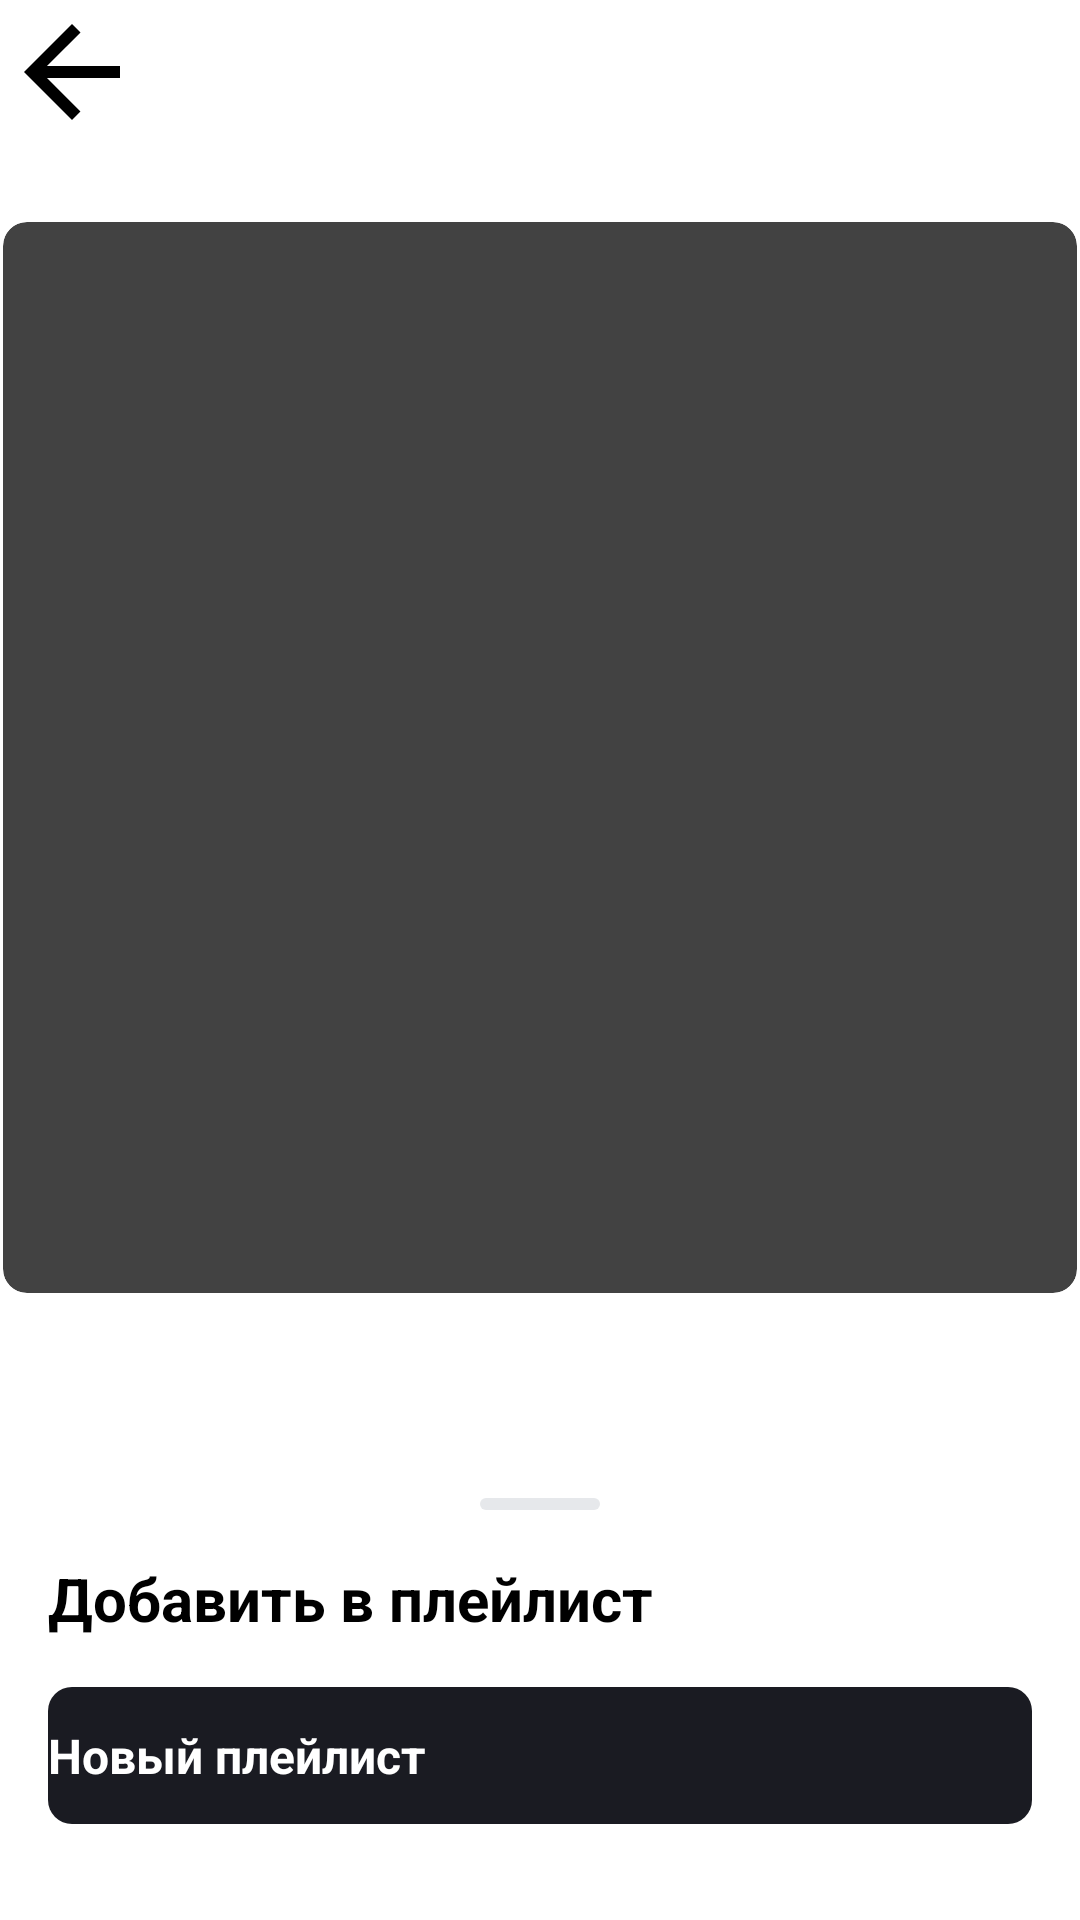

The Android layout XML behind this screen, and the referenced resources:
<!-- AndroidManifest.xml: application theme Theme.PlaylistMaker -->
<!-- res/layout/fragment_track_details.xml -->
<?xml version="1.0" encoding="utf-8"?>
<androidx.coordinatorlayout.widget.CoordinatorLayout
    xmlns:android="http://schemas.android.com/apk/res/android"
    xmlns:app="http://schemas.android.com/apk/res-auto"
    android:layout_width="match_parent"
    android:layout_height="match_parent"
    android:background="@color/background_color">

<ScrollView
    android:layout_width="match_parent"
    android:layout_height="match_parent"
    android:background="@color/background_color">

<androidx.constraintlayout.widget.ConstraintLayout
    android:layout_width="match_parent"
    android:layout_height="wrap_content" >

<ImageButton
    android:id="@+id/button_back"
    android:layout_width="@dimen/forty_eight"
    android:layout_height="@dimen/forty_eight"
    android:src="@drawable/baseline_arrow_back_24"
    android:contentDescription="@string/back_name"
    android:background="@android:color/transparent"
    android:focusable="true"
    android:clickable="true"
    app:tint="@color/color_text"
    app:layout_constraintStart_toStartOf="parent"
    app:layout_constraintTop_toTopOf="parent" />

    <androidx.cardview.widget.CardView
        android:id="@+id/artworkCardView"
        android:layout_width="358dp"
        android:layout_height="357dp"
        android:layout_marginHorizontal="@dimen/twenty_four"
        android:layout_marginTop="@dimen/text_size_twenty_six"
        app:cardCornerRadius="8dp"
        app:cardElevation="0dp"
        app:layout_constraintDimensionRatio="1:1"
        app:layout_constraintEnd_toEndOf="parent"
        app:layout_constraintStart_toStartOf="parent"
        app:layout_constraintTop_toBottomOf="@id/button_back">

    <ImageView
        android:id="@+id/artworkImageView"
        android:layout_width="match_parent"
        android:layout_height="match_parent"
        android:scaleType="centerCrop" />

    </androidx.cardview.widget.CardView>

<TextView
    android:id="@+id/trackNameTextView"
    android:layout_width="match_parent"
    android:layout_height="@dimen/text_size_twenty_six"
    android:textSize="@dimen/text_size_twenty_two"
    android:textStyle="bold"
    app:layout_constraintTop_toBottomOf="@id/artworkCardView"
    app:layout_constraintStart_toStartOf="parent"
    app:layout_constraintEnd_toEndOf="parent"
    android:layout_marginTop="@dimen/twenty_four"
    android:layout_marginHorizontal="@dimen/twenty_four"
    android:textColor="@color/color_text"/>

<TextView
    android:id="@+id/artistNameTextView"
    android:layout_width="match_parent"
    android:layout_height="@dimen/text_size_normal"
    app:layout_constraintTop_toBottomOf="@id/trackNameTextView"
    app:layout_constraintStart_toStartOf="parent"
    app:layout_constraintEnd_toEndOf="parent"
    android:layout_marginTop="@dimen/twelve"
    android:layout_marginHorizontal="@dimen/twenty_four"
    android:textColor="@color/color_text"/>

<androidx.constraintlayout.widget.ConstraintLayout
android:layout_width="match_parent"
android:layout_height="0dp"
android:layout_marginTop="@dimen/thirty"
app:layout_constraintTop_toBottomOf="@+id/artistNameTextView"
android:layout_marginHorizontal="@dimen/twenty_four" >

<ImageView
    android:id="@+id/saveTrackImageView"
    android:layout_width="51dp"
    android:layout_height="51dp"
    android:src="@drawable/baseline_queue_24"
    android:background="@drawable/circle_small"
    android:contentDescription="@string/save_track"
    app:layout_constraintStart_toStartOf="parent"
    app:layout_constraintTop_toTopOf="parent"
    app:layout_constraintBottom_toBottomOf="parent"
    android:scaleType="centerInside" />

<ImageView
    android:id="@+id/playButton"
    android:layout_width="80dp"
    android:layout_height="80dp"
    android:src="@drawable/baseline_play_arrow_24"
    android:background="@drawable/circle_large"
    android:contentDescription="@string/play"
    app:layout_constraintStart_toEndOf="@+id/saveTrackImageView"
    app:layout_constraintEnd_toStartOf="@+id/likeTrackImageView"
    app:layout_constraintTop_toTopOf="parent"
    app:layout_constraintBottom_toBottomOf="parent"
    android:scaleType="centerInside"/>

<ImageView
    android:id="@+id/likeTrackImageView"
    android:layout_width="51dp"
    android:layout_height="51dp"
    android:src="@drawable/baseline_favorite_border_24"
    android:background="@drawable/circle_small"
    android:contentDescription="@string/like_track"
    app:layout_constraintEnd_toEndOf="parent"
    app:layout_constraintTop_toTopOf="parent"
    app:layout_constraintBottom_toBottomOf="parent"
    android:scaleType="centerInside"/>

</androidx.constraintlayout.widget.ConstraintLayout>

<TextView
    android:id="@+id/theAmountOfListening"
    android:layout_width="wrap_content"
    android:layout_height="wrap_content"
    app:layout_constraintStart_toStartOf="parent"
    app:layout_constraintEnd_toEndOf="parent"
    app:layout_constraintTop_toBottomOf="@id/artistNameTextView"
    android:layout_marginTop="132dp"
    android:textColor="@color/color_text"
    android:contentDescription="@string/time_to_lose"
    android:layout_marginHorizontal="0dp"
    android:text="0:00"
    android:gravity="center"
    android:textSize="14sp"
    android:visibility="visible"
    android:paddingStart="40dp"
    android:paddingEnd="40dp"/>

<TextView
    android:id="@+id/trackTimeLabel"
    android:layout_width="wrap_content"
    android:layout_height="wrap_content"
    android:text="@string/track_duration"
    android:textColor="@color/gray"
    android:textSize="@dimen/thirteen"
    app:layout_constraintStart_toStartOf="parent"
    app:layout_constraintTop_toBottomOf="@+id/artistNameTextView"
    android:layout_marginTop="189dp"
    android:layout_marginStart="@dimen/twenty_four"/>

<TextView
    android:id="@+id/trackTimeValue"
    android:layout_width="wrap_content"
    android:layout_height="wrap_content"
    android:textColor="@color/color_text"
    android:textAlignment="viewEnd"
    android:textSize="@dimen/thirteen"
    android:contentDescription="@string/track_duration"
    app:layout_constraintEnd_toEndOf="parent"
    app:layout_constraintTop_toBottomOf="@+id/artistNameTextView"
    android:layout_marginTop="189dp"
    android:layout_marginEnd="@dimen/twenty_four"/>

<TextView
    android:id="@+id/albumLabel"
    android:layout_width="wrap_content"
    android:layout_height="wrap_content"
    android:text="@string/album"
    android:textColor="@color/gray"
    android:textSize="@dimen/thirteen"
    app:layout_constraintStart_toStartOf="parent"
    app:layout_constraintTop_toBottomOf="@+id/trackTimeLabel"
    android:layout_marginTop="@dimen/eighteen"
    android:layout_marginStart="@dimen/twenty_four"/>

<TextView
    android:id="@+id/albumValue"
    android:layout_width="wrap_content"
    android:layout_height="wrap_content"
    android:textColor="@color/color_text"
    android:textAlignment="viewEnd"
    android:textSize="@dimen/thirteen"
    android:contentDescription="@string/album"
    app:layout_constraintEnd_toEndOf="parent"
    app:layout_constraintTop_toBottomOf="@+id/trackTimeValue"
    android:layout_marginTop="@dimen/eighteen"
    android:layout_marginEnd="@dimen/twenty_four"
    android:maxWidth="235dp"
    android:singleLine="true"
    android:ellipsize="end"/>

<TextView
    android:id="@+id/yearLabel"
    android:layout_width="wrap_content"
    android:layout_height="wrap_content"
    android:text="@string/year"
    android:textColor="@color/gray"
    android:textSize="@dimen/thirteen"
    app:layout_constraintStart_toStartOf="parent"
    app:layout_constraintTop_toBottomOf="@+id/albumLabel"
    android:layout_marginTop="@dimen/eighteen"
    android:layout_marginStart="@dimen/twenty_four"/>

<TextView
    android:id="@+id/yearValue"
    android:layout_width="wrap_content"
    android:layout_height="wrap_content"
    android:textColor="@color/color_text"
    android:textAlignment="viewEnd"
    android:textSize="@dimen/thirteen"
    android:contentDescription="@string/year"
    app:layout_constraintEnd_toEndOf="parent"
    app:layout_constraintTop_toBottomOf="@+id/albumValue"
    android:layout_marginTop="@dimen/eighteen"
    android:layout_marginEnd="@dimen/twenty_four"/>

<TextView
    android:id="@+id/genreLabel"
    android:layout_width="wrap_content"
    android:layout_height="wrap_content"
    android:text="@string/genre"
    android:textColor="@color/gray"
    android:textSize="@dimen/thirteen"
    app:layout_constraintStart_toStartOf="parent"
    app:layout_constraintTop_toBottomOf="@+id/yearLabel"
    android:layout_marginTop="@dimen/eighteen"
    android:layout_marginStart="@dimen/twenty_four"/>

<TextView
    android:id="@+id/genreValue"
    android:layout_width="wrap_content"
    android:layout_height="wrap_content"
    android:textColor="@color/color_text"
    android:textAlignment="viewEnd"
    android:textSize="@dimen/thirteen"
    android:contentDescription="@string/genre"
    app:layout_constraintEnd_toEndOf="parent"
    app:layout_constraintTop_toBottomOf="@+id/yearValue"
    android:layout_marginTop="@dimen/eighteen"
    android:layout_marginEnd="@dimen/twenty_four"/>

<TextView
    android:id="@+id/countryLabel"
    android:layout_width="wrap_content"
    android:layout_height="wrap_content"
    android:text="@string/country"
    android:textColor="@color/gray"
    android:textSize="@dimen/thirteen"
    app:layout_constraintStart_toStartOf="parent"
    app:layout_constraintTop_toBottomOf="@+id/genreLabel"
    android:layout_marginTop="@dimen/eighteen"
    android:layout_marginStart="@dimen/twenty_four"/>

<TextView
    android:id="@+id/countryValue"
    android:layout_width="wrap_content"
    android:layout_height="wrap_content"
    android:textColor="@color/color_text"
    android:textAlignment="viewEnd"
    android:textSize="@dimen/thirteen"
    android:contentDescription="@string/country"
    app:layout_constraintEnd_toEndOf="parent"
    app:layout_constraintTop_toBottomOf="@+id/genreValue"
    android:layout_marginTop="@dimen/eighteen"
    android:layout_marginEnd="@dimen/twenty_four"/>

</androidx.constraintlayout.widget.ConstraintLayout>
</ScrollView>

<View
    android:id="@+id/overlay"
    android:layout_width="match_parent"
    android:layout_height="match_parent"
    android:background="#99000000"
    android:visibility="gone" />

<include
    android:id="@+id/playlists_bottom_sheet"
    layout="@layout/bottom_sheet_playlists"
    android:layout_width="match_parent"
    android:layout_height="wrap_content"
    app:behavior_hideable="true"
    app:behavior_peekHeight="500dp"
    app:layout_behavior="com.google.android.material.bottomsheet.BottomSheetBehavior" />

</androidx.coordinatorlayout.widget.CoordinatorLayout>
<!-- res/layout/bottom_sheet_playlists.xml (included above) -->
<?xml version="1.0" encoding="utf-8"?>
<LinearLayout
    xmlns:android="http://schemas.android.com/apk/res/android"
    android:layout_width="match_parent"
    android:layout_height="wrap_content"
    android:orientation="vertical"
    android:background="@drawable/bottom_sheet_bg">

    
    <ImageView
        android:layout_width="wrap_content"
        android:layout_height="wrap_content"
        android:src="@drawable/drag_handle"
        android:layout_gravity="center"
        android:layout_marginTop="12dp"
        android:layout_marginBottom="8dp"
        android:contentDescription="@string/add_to_playlist" />

    <TextView
        android:layout_width="match_parent"
        android:layout_height="wrap_content"
        android:text="@string/add_to_playlist"
        android:textSize="20sp"
        android:textStyle="bold"
        android:textColor="@color/textColorPrimary"
        android:paddingStart="16dp"
        android:paddingEnd="16dp"
        android:paddingTop="8dp"
        android:paddingBottom="16dp"
        android:gravity="start|center_vertical" />

    <Button
        android:id="@+id/btnNewPlaylist"
        android:layout_width="match_parent"
        android:layout_height="wrap_content"
        android:text="@string/new_playlist"
        android:layout_marginHorizontal="16dp"
        android:layout_marginBottom="16dp"
        android:paddingVertical="12dp"
        android:background="@drawable/button_new_playlist_bg"
        android:textColor="@color/button_text_color"
        android:textSize="16sp"
        android:textStyle="bold" />

    <androidx.recyclerview.widget.RecyclerView
        android:id="@+id/playlistsRecyclerView"
        android:layout_width="match_parent"
        android:layout_height="wrap_content"
        android:maxHeight="400dp"
        android:clipToPadding="false"
        android:paddingBottom="16dp" />

</LinearLayout>
<!-- resources referenced by this layout -->
<resources>
  <color name="background_color">#FFFFFF</color>
  <color name="button_text_color">#FFFFFF</color>
  <color name="color_text">#FF000000</color>
  <color name="gray">#AEAFB4</color>
  <color name="textColorPrimary">#000000</color>
  <dimen name="eighteen">18sp</dimen>
  <dimen name="forty_eight">48sp</dimen>
  <dimen name="text_size_normal">16sp</dimen>
  <dimen name="text_size_twenty_six">26sp</dimen>
  <dimen name="text_size_twenty_two">22sp</dimen>
  <dimen name="thirteen">13sp</dimen>
  <dimen name="thirty">30sp</dimen>
  <dimen name="twelve">12sp</dimen>
  <dimen name="twenty_four">24sp</dimen>
  <!-- drawable baseline_arrow_back_24 (drawable) -->
  <vector xmlns:android="http://schemas.android.com/apk/res/android" android:autoMirrored="true" android:height="24dp" android:tint="#000000" android:viewportHeight="24" android:viewportWidth="24" android:width="24dp">
        
      <path android:fillColor="@color/color_icon" android:pathData="M20,11H7.83l5.59,-5.59L12,4l-8,8 8,8 1.41,-1.41L7.83,13H20v-2z"/>
      
  </vector>
  <!-- drawable baseline_play_arrow_24 (drawable) -->
  <vector xmlns:android="http://schemas.android.com/apk/res/android" android:height="60dp" android:tint="@color/white" android:viewportHeight="100" android:viewportWidth="100" android:width="60dp">
        
      <path android:fillColor="@color/white" android:pathData="M30,15 L30,85 L75,50 Z"/>
      
  </vector>
  <!-- drawable bottom_sheet_bg (drawable) -->
  <?xml version="1.0" encoding="utf-8"?>
  <shape xmlns:android="http://schemas.android.com/apk/res/android"
      android:shape="rectangle">
      <solid android:color="@color/background_color" />
      <corners
          android:topLeftRadius="16dp"
          android:topRightRadius="16dp" />
  </shape>
  <!-- drawable button_new_playlist_bg (drawable) -->
  <?xml version="1.0" encoding="utf-8"?>
  <shape xmlns:android="http://schemas.android.com/apk/res/android"
      android:shape="rectangle">
      <solid android:color="@color/the_color_of_the_refresh_button" />
      <corners android:radius="8dp" />
  </shape>
  <!-- drawable circle_large (drawable) -->
  <?xml version="1.0" encoding="utf-8"?>
  <shape xmlns:android="http://schemas.android.com/apk/res/android"
      android:shape="oval">
      <size
          android:width="80dp"
          android:height="80dp"/>
      <solid android:color="@color/black"/>
  </shape>
  <!-- drawable circle_small (drawable) -->
  <?xml version="1.0" encoding="utf-8"?>
  <shape xmlns:android="http://schemas.android.com/apk/res/android"
      android:shape="oval">
      <size
          android:width="69dp"
          android:height="69dp"/>
      <solid android:color="#AEAFB4"/>
  </shape>
  <!-- drawable drag_handle (drawable) -->
  <?xml version="1.0" encoding="utf-8"?>
  <shape xmlns:android="http://schemas.android.com/apk/res/android"
      android:shape="rectangle">
      <solid android:color="#E6E8EB" />
      <size
          android:width="40dp"
          android:height="4dp" />
      <corners android:radius="2dp" />
  </shape>
  <string name="add_to_playlist">Добавить в плейлист</string>
  <string name="album">Альбом</string>
  <string name="back_name">Назад</string>
  <string name="country">Страна</string>
  <string name="genre">Жанр</string>
  <string name="like_track">Отметить понравившейся</string>
  <string name="new_playlist">Новый плейлист</string>
  <string name="play">Проигрыватель</string>
  <string name="save_track">Сохранить трек</string>
  <string name="time_to_lose">Контроля воспроизведения</string>
  <string name="track_duration">Длительность</string>
  <string name="year">Год</string>
  <color name="color_icon">#AEAFB4</color>
  <color name="white">#FFFFFF</color>
  <color name="the_color_of_the_refresh_button">#1A1B22</color>
  <color name="black">#FF000000</color>
</resources>
